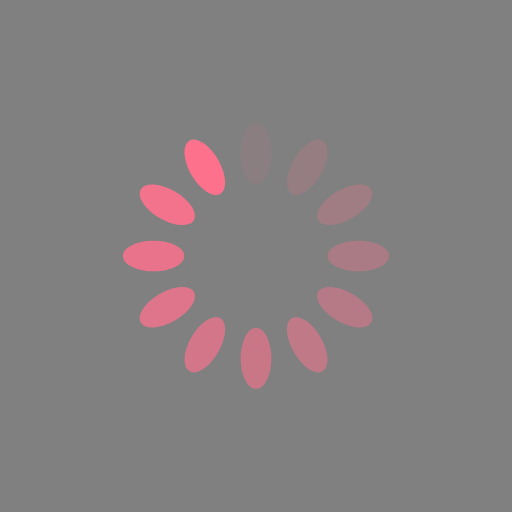
t = 0.00 s
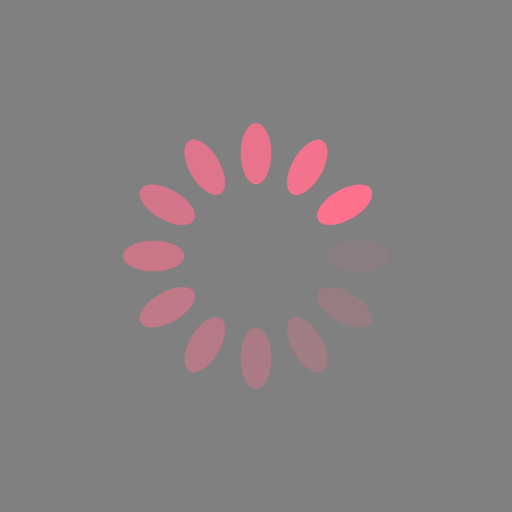
t = 0.25 s
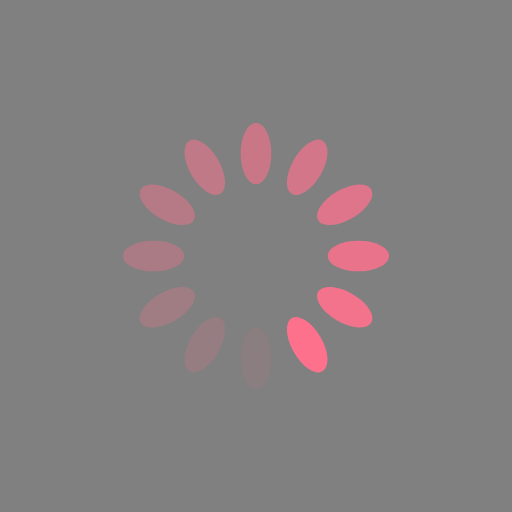
t = 0.50 s
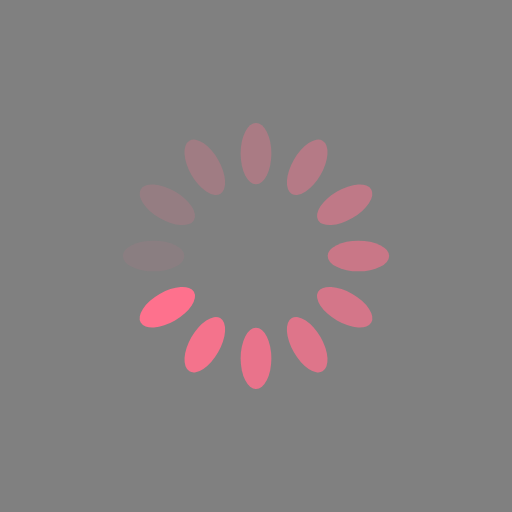
t = 0.75 s

The animated SVG that drew these frames (rendered in a browser with its animation timeline set to each time). Animation: 12 SMIL elements (animate=12); one cycle of 1.00 s, repeats indefinitely.

<svg xmlns="http://www.w3.org/2000/svg" viewBox="0 0 100 100" preserveAspectRatio="xMidYMid" width="200" height="200" style="shape-rendering: auto; display: block; background: rgb(128,128,128);" xmlns:xlink="http://www.w3.org/1999/xlink"><g><g transform="rotate(0 50 50)">
  <rect fill="#fe718d" height="12" width="6" ry="6" rx="3" y="24" x="47">
    <animate repeatCount="indefinite" begin="-0.9166666666666666s" dur="1s" keyTimes="0;1" values="1;0" attributeName="opacity"></animate>
  </rect>
</g><g transform="rotate(30 50 50)">
  <rect fill="#fe718d" height="12" width="6" ry="6" rx="3" y="24" x="47">
    <animate repeatCount="indefinite" begin="-0.8333333333333334s" dur="1s" keyTimes="0;1" values="1;0" attributeName="opacity"></animate>
  </rect>
</g><g transform="rotate(60 50 50)">
  <rect fill="#fe718d" height="12" width="6" ry="6" rx="3" y="24" x="47">
    <animate repeatCount="indefinite" begin="-0.75s" dur="1s" keyTimes="0;1" values="1;0" attributeName="opacity"></animate>
  </rect>
</g><g transform="rotate(90 50 50)">
  <rect fill="#fe718d" height="12" width="6" ry="6" rx="3" y="24" x="47">
    <animate repeatCount="indefinite" begin="-0.6666666666666666s" dur="1s" keyTimes="0;1" values="1;0" attributeName="opacity"></animate>
  </rect>
</g><g transform="rotate(120 50 50)">
  <rect fill="#fe718d" height="12" width="6" ry="6" rx="3" y="24" x="47">
    <animate repeatCount="indefinite" begin="-0.5833333333333334s" dur="1s" keyTimes="0;1" values="1;0" attributeName="opacity"></animate>
  </rect>
</g><g transform="rotate(150 50 50)">
  <rect fill="#fe718d" height="12" width="6" ry="6" rx="3" y="24" x="47">
    <animate repeatCount="indefinite" begin="-0.5s" dur="1s" keyTimes="0;1" values="1;0" attributeName="opacity"></animate>
  </rect>
</g><g transform="rotate(180 50 50)">
  <rect fill="#fe718d" height="12" width="6" ry="6" rx="3" y="24" x="47">
    <animate repeatCount="indefinite" begin="-0.4166666666666667s" dur="1s" keyTimes="0;1" values="1;0" attributeName="opacity"></animate>
  </rect>
</g><g transform="rotate(210 50 50)">
  <rect fill="#fe718d" height="12" width="6" ry="6" rx="3" y="24" x="47">
    <animate repeatCount="indefinite" begin="-0.3333333333333333s" dur="1s" keyTimes="0;1" values="1;0" attributeName="opacity"></animate>
  </rect>
</g><g transform="rotate(240 50 50)">
  <rect fill="#fe718d" height="12" width="6" ry="6" rx="3" y="24" x="47">
    <animate repeatCount="indefinite" begin="-0.25s" dur="1s" keyTimes="0;1" values="1;0" attributeName="opacity"></animate>
  </rect>
</g><g transform="rotate(270 50 50)">
  <rect fill="#fe718d" height="12" width="6" ry="6" rx="3" y="24" x="47">
    <animate repeatCount="indefinite" begin="-0.16666666666666666s" dur="1s" keyTimes="0;1" values="1;0" attributeName="opacity"></animate>
  </rect>
</g><g transform="rotate(300 50 50)">
  <rect fill="#fe718d" height="12" width="6" ry="6" rx="3" y="24" x="47">
    <animate repeatCount="indefinite" begin="-0.08333333333333333s" dur="1s" keyTimes="0;1" values="1;0" attributeName="opacity"></animate>
  </rect>
</g><g transform="rotate(330 50 50)">
  <rect fill="#fe718d" height="12" width="6" ry="6" rx="3" y="24" x="47">
    <animate repeatCount="indefinite" begin="0s" dur="1s" keyTimes="0;1" values="1;0" attributeName="opacity"></animate>
  </rect>
</g><g></g></g><!-- [ldio] generated by https://loading.io --></svg>